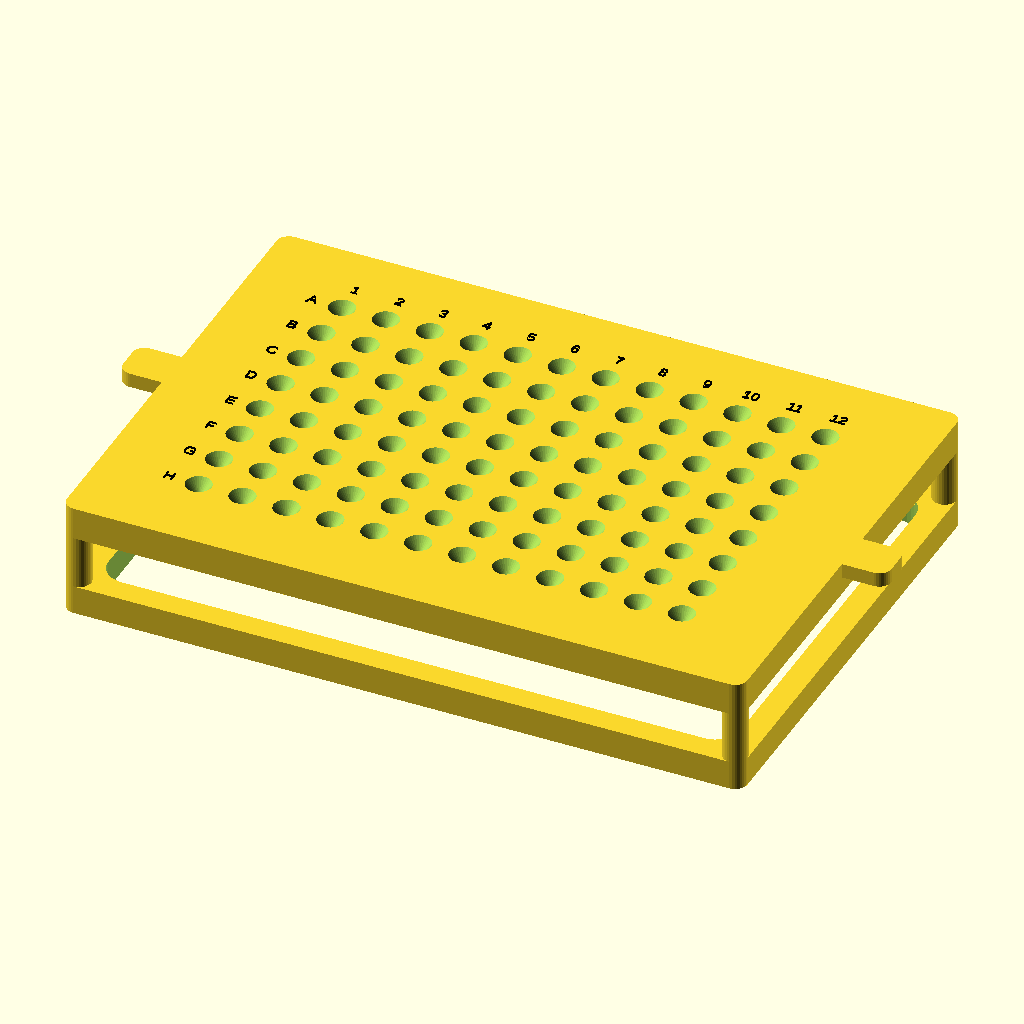
Cell 1 — every parameter at its default value.
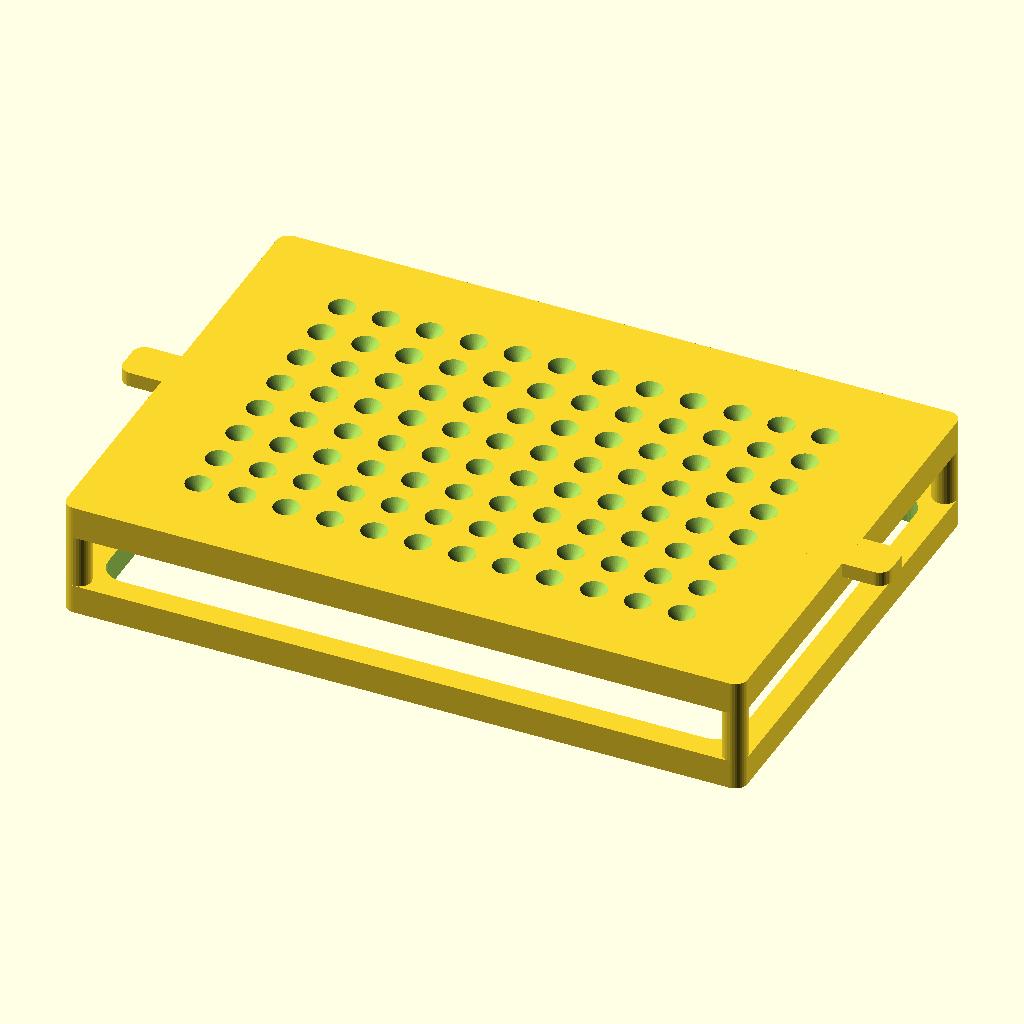
Cell 2: the same model with labels = false.
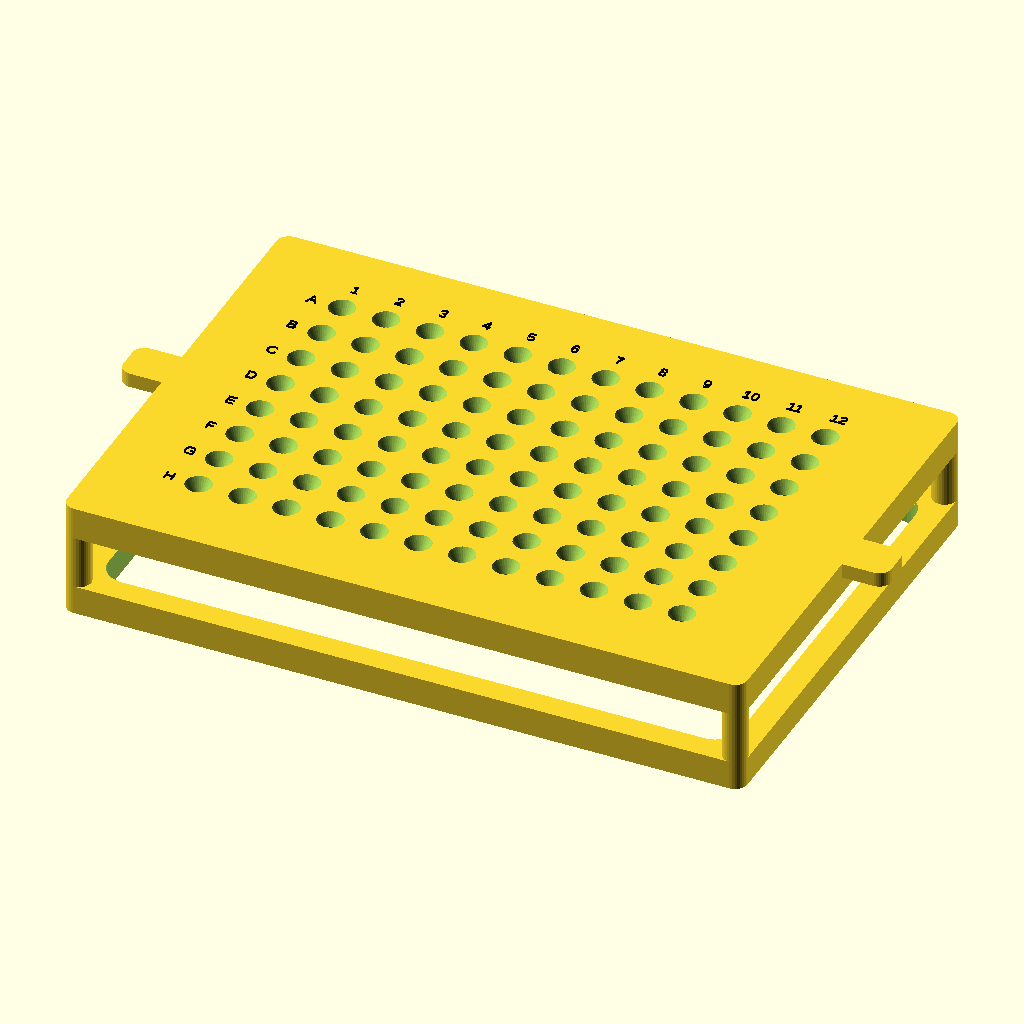
Cell 3 — tip_d set to 2.4, the other parameters unchanged.
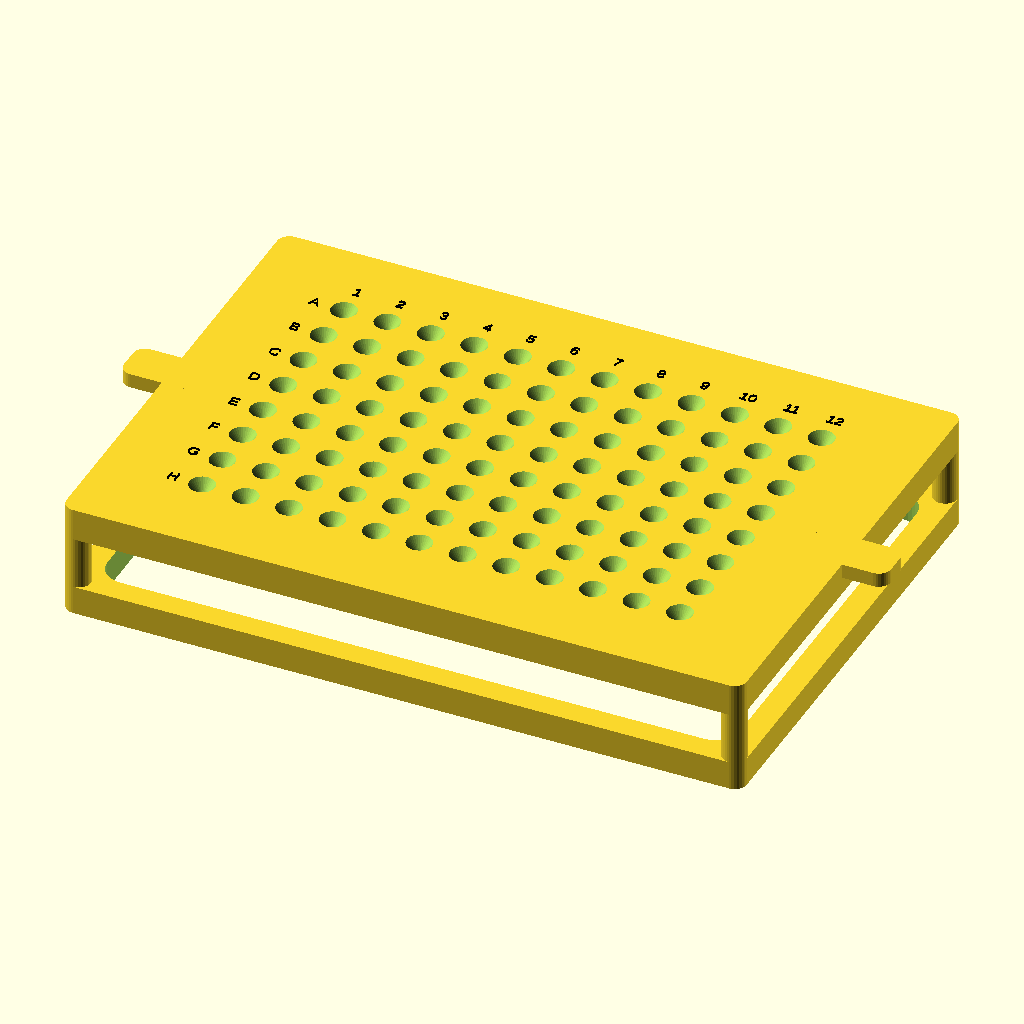
Cell 4: fit_clr = 1.6 (everything else at default).
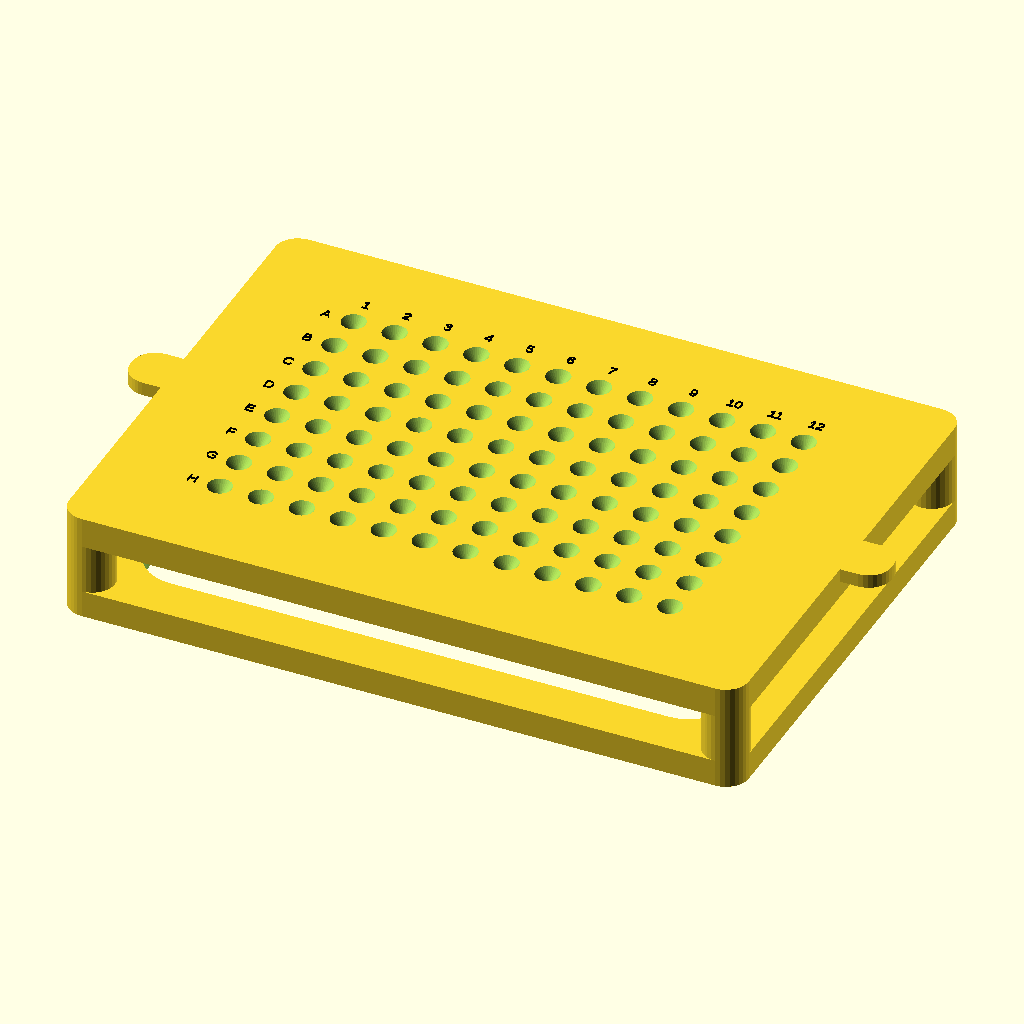
Cell 5 — wall set to 10, the other parameters unchanged.
All cells are drawn from the same view direction (rotation 55°, 0°, 25°, orthographic, colour scheme Cornfield), but the view is re-fitted for each cell, so position and scale can differ between cells as well as the parameter.
OpenSCAD source file well_plate_pipette_guide_v2.scad:
// Well-Plate Pipette Guide
// Sits on a well plate; funneled holes guide pipette tips into each well.
// Units: mm
// By Cameron Brooks and Hadden Christ, May 2026

// ===== Parameters =====

plate = "96"; // "24" or "96"
tip_d = 1.20; // pipette tip OD at guide bore — measure your tips
tip_clr = 0.15; // tip bore clearance
fit_clr = 0.80; // plate fit clearance — loosen if jig is too snug
wall = 5.0; // frame wall / post thickness
collar = 6.0; // registration skirt height
air = 2.5; // gap above plate surface to guide plate underside
labels = true;

module dummy(){}; // dummy module to stop customizer from picking up internal parameters as user parameters

// ===== Plate specs (SBS/ANSI standard) =====
//                      rows cols  a1_x   a1_y  pitch  height
spec =
  (plate == "24") ? [4, 6, 18.83, 15.69, 18.0, 14.35]
  : [8, 12, 14.38, 11.24, 9.0, 14.40];

rows = spec[0];
cols = spec[1];
a1x = spec[2];
a1y = spec[3];
pitch = spec[4];
ph = spec[5];
pl = 127.76;
pw = 85.48;

// ===== Derived =====

bore = tip_d + tip_clr;
funnel = pitch * 3 / 5; // 60% of pitch — clears neighbors
fdepth = funnel / 2; // ≈45° entry cone
slab = fdepth + 4; // guide plate: funnel + 4mm straight bore
top_z = ph + air;
ht = top_z + slab;

ol = pl + 2 * (fit_clr + wall); // outer envelope
ow = pw + 2 * (fit_clr + wall);
il = pl + 2 * fit_clr; // inner cavity
iw = pw + 2 * fit_clr;

$fn = $preview ? 32 : 128; // facets for curves; fewer in preview for speed

// ===== Model =====

difference() {
  union() {
    // Registration collar
    difference() {
      rbox(ol, ow, collar, wall / 2);
      translate([0, 0, -0.1])
        rbox(il, iw, collar + 1, wall);
    }

    // Corner posts
    for (sx = [-1, 1], sy = [-1, 1])
      translate([sx * (il / 2 + wall / 2), sy * (iw / 2 + wall / 2), collar])
        cylinder(d=wall, h=top_z - collar);

    // Guide plate
    translate([0, 0, top_z])
      rbox(ol, ow, slab, wall / 2);

    // Lift tabs
    for (sx = [-1, 1])
      translate([sx * (ol / 2), 0, ht - 3])
        rbox(18, 9, 3, wall / 2);
  }

  // Bore + funnel at each well
  for (r = [0:rows - 1], c = [0:cols - 1]) {
    p = wpos(r, c);
    translate([p.x, p.y, top_z - 0.1])
      cylinder(h=slab + 1, d=bore);
    translate([p.x, p.y, ht - fdepth])
      cylinder(h=fdepth + 0.1, d1=bore, d2=funnel);
  }
}

// Labels
if (labels) {
  lsz = pitch / 4;
  lmg = pitch * 2 / 3;
  color("black") {
    for (r = [0:rows - 1]) {
      p = wpos(r, 0);
      translate([p.x - lmg, p.y, ht])
        linear_extrude(0.3)
          text(chr(65 + r), size=lsz, halign="center", valign="center");
    }
    for (c = [0:cols - 1]) {
      p = wpos(0, c);
      translate([p.x, p.y + lmg, ht])
        linear_extrude(0.3)
          text(str(c + 1), size=lsz, halign="center", valign="center");
    }
  }
}

// ===== Helpers =====

function wpos(r, c) =
  [
    -pl / 2 + a1x + c * pitch,
    pw / 2 - a1y - r * pitch,
    0,
  ];

module rbox(l, w, h, r) {
  hull()for (x = [-l / 2 + r, l / 2 - r], y = [-w / 2 + r, w / 2 - r])
    translate([x, y, 0])
      cylinder(h=h, r=r);
}
Parameter table extracted from the source (name, type, default, range or options):
plate: string, default "96"
tip_d: number, default 1.2
tip_clr: number, default 0.15
fit_clr: number, default 0.8
wall: number, default 5
collar: number, default 6
air: number, default 2.5
labels: bool, default true
